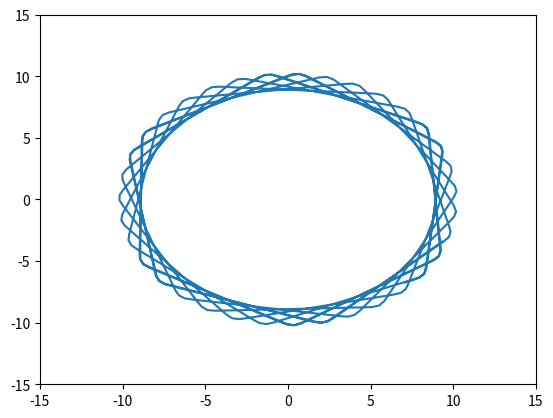

Generate this figure with matplotlib:
import numpy as np
import matplotlib.pyplot as plt
import matplotlib.animation as animation


def billiard(numberOfParticles, numberOfIterations, radius, dt, KK):
    pos = np.zeros((2, numberOfParticles, numberOfIterations+1))
    pos[0,:,0] = np.random.uniform(-radius, radius, numberOfParticles)
    pos[1,:,0] = np.random.uniform(-radius, radius, numberOfParticles)

    angles = np.random.uniform(-np.pi, np.pi)
    vx = np.cos(angles)
    vy = np.sin(angles)

    for i in range(numberOfIterations):
        distance = np.sqrt(pos[0,:,i]**2 + pos[1,:,i]**2)
        acceleration = np.zeros((2, numberOfParticles))

        #test if we are outside the circle and calculate force from wall
        acceleration[0, distance > radius] = -KK * (distance[distance > radius] - radius) * pos[0, distance > radius, i] / distance[distance > radius]
        acceleration[1, distance > radius] = -KK * (distance[distance > radius] - radius) * pos[1, distance > radius, i] / distance[distance > radius]

        #update positions
        pos[0, :, i+1] =  pos[0, :, i] + vx * dt + (acceleration[0, :] * dt**2)/2
        pos[1, :, i+1] =  pos[1, :, i] + vy * dt + (acceleration[1, :] * dt**2)/2

        distance = np.sqrt(pos[0,:,i+1]**2 + pos[1,:,i+1]**2)
        acceleration2 = np.zeros((2, numberOfParticles))
        #test if we are outside the circle and calculate force from wall
        acceleration2[0, distance > radius] = -KK * (distance[distance > radius] - radius) * pos[0, distance > radius, i+1] / distance[distance > radius]
        acceleration2[1, distance > radius] = -KK * (distance[distance > radius] - radius) * pos[1, distance > radius, i+1] / distance[distance > radius]

        #update velocities
        vx += (acceleration[0,:] + acceleration2[0,:])/2 * dt
        vy += (acceleration[1,:] + acceleration2[1,:])/2 * dt

    return pos


pos = billiard(1, 100000, 10, 0.005, 5)

plt.plot(pos[0,0,0:-1:100], pos[1,0,0:-1:100])
plt.xlim(-15,15)
plt.ylim(-15,15)
plt.show()
